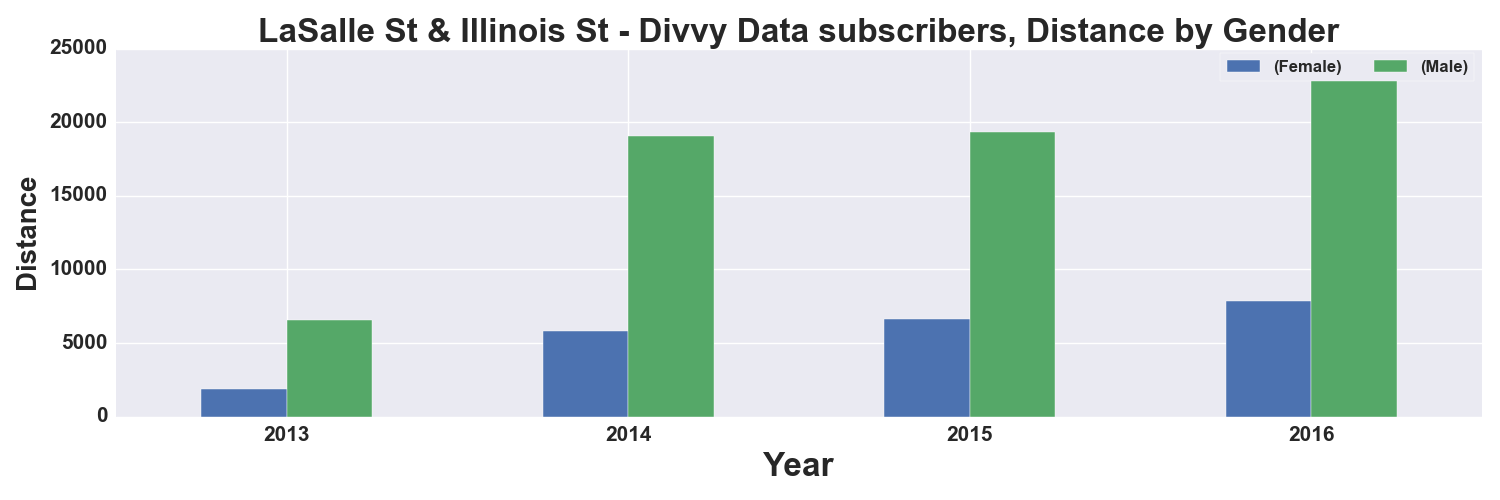

Values plotted in this chart, from the file beside it:
, START TIME YEAR, DISTANCE_Miles, DISTANCE_Miles
GENDER, , Female, Male
0, 2013, 1885, 6538
1, 2014, 5789, 19044
2, 2015, 6603, 19361
3, 2016, 7854, 24200
